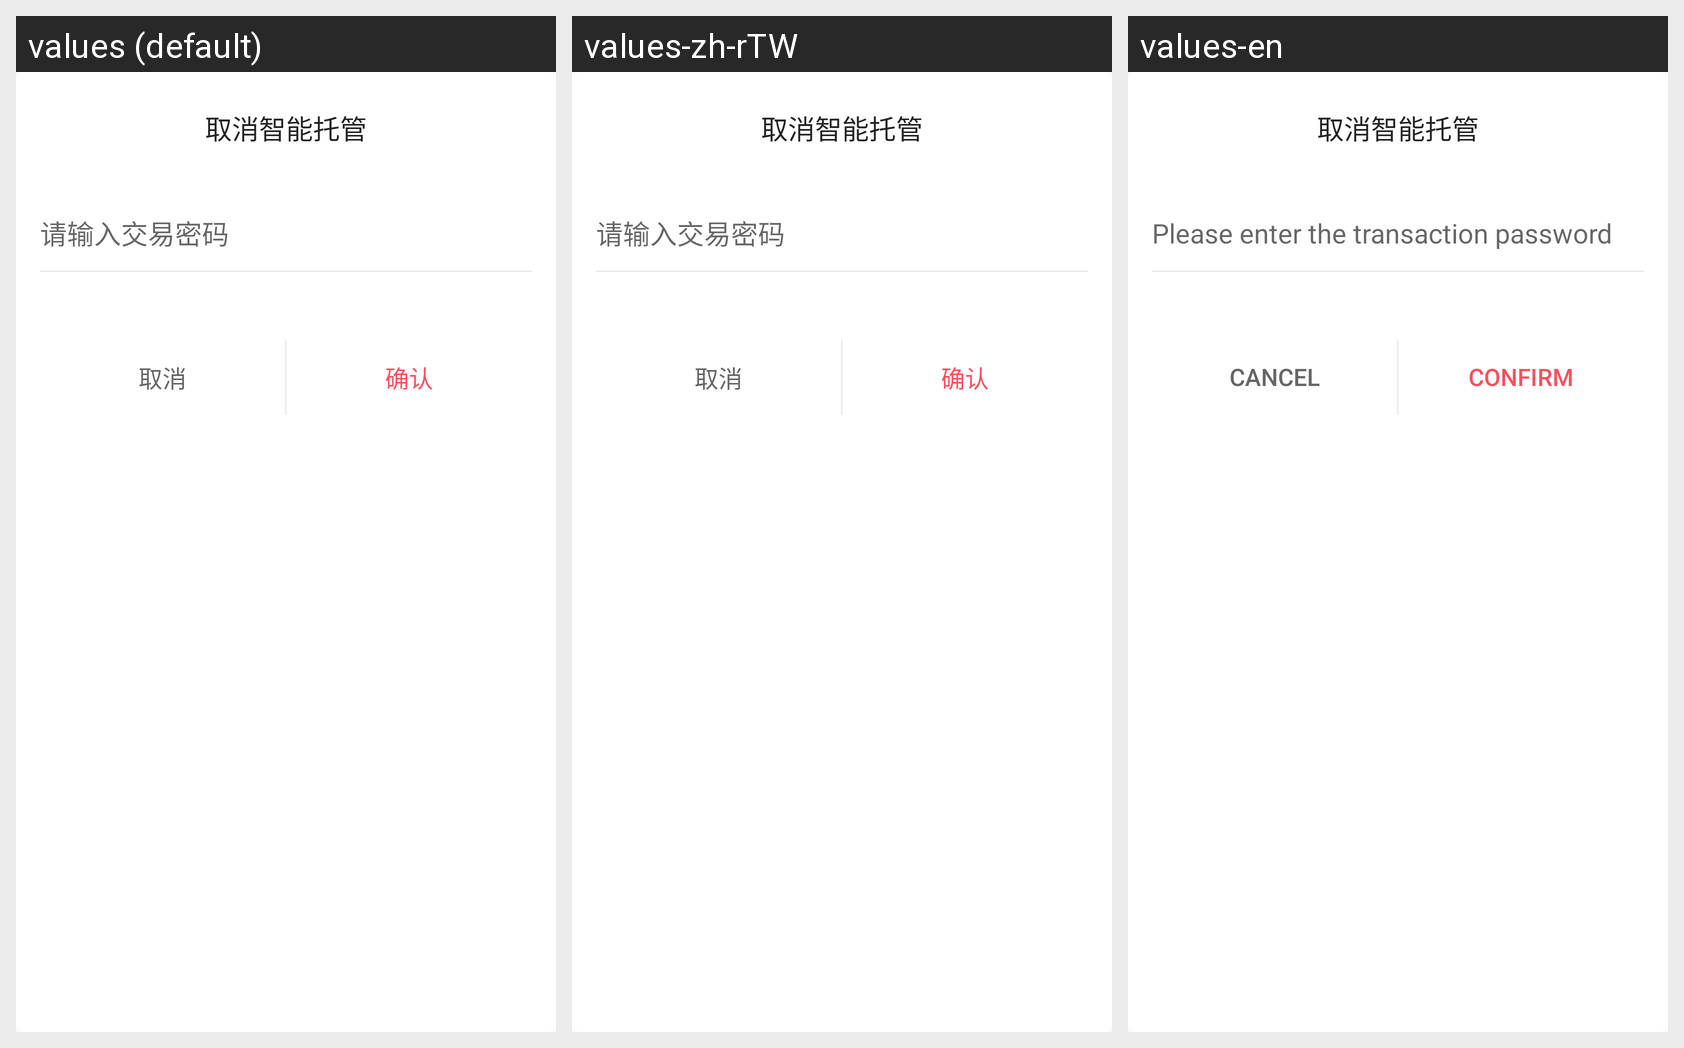

Here is an Android app screen in its default locale and in the app's own translations. Write out the translated-string differences for the strings that appear on this screen.
Android screen res/layout/smartost_dialog.xml rendered under 3 locales, left to right: values (default), values-zh-rTW, values-en. Device: Nexus 5 (rendered at 1080×1920; each locale shown at half size, 540×960, under a caption strip naming it); theme AppTheme.
Strings drawn on this screen, with the default value and each locale's value (text and hints the layout hard-codes, and strings that could not be matched under every locale, appear in the picture but are not listed):

transaction_password_please
  values: 请输入交易密码
  values-zh-rTW: 请输入交易密码
  values-en: Please enter the transaction password

cancel
  values: 取消
  values-zh-rTW: 取消
  values-en: Cancel

confirm
  values: 确认
  values-zh-rTW: 确认
  values-en: Confirm
